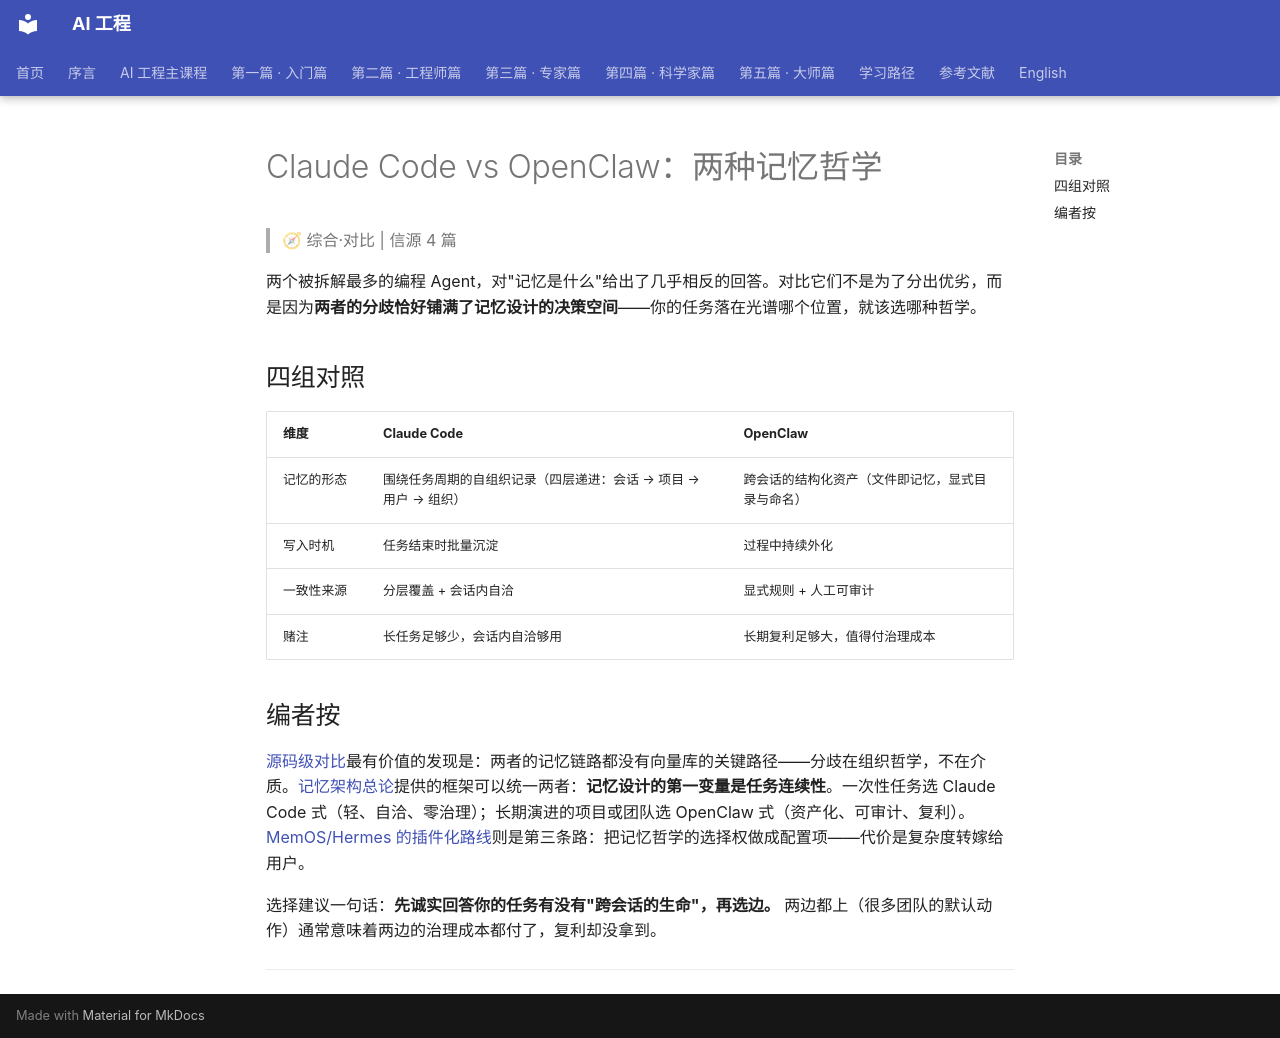

repository: QianJinGuo/wiki-book · page: ch06/S03-cc-vs-openclaw-memory.html · generator: mkdocs

# Claude Code vs OpenClaw：两种记忆哲学

> 🧭 综合·对比 | 信源 4 篇

<!-- syn-slug: cc-vs-openclaw-memory -->

两个被拆解最多的编程 Agent，对"记忆是什么"给出了几乎相反的回答。对比它们不是为了分出优劣，而是因为**两者的分歧恰好铺满了记忆设计的决策空间**——你的任务落在光谱哪个位置，就该选哪种哲学。

## 四组对照

| 维度 | Claude Code | OpenClaw |
|------|------------|---------|
| 记忆的形态 | 围绕任务周期的自组织记录（四层递进：会话 → 项目 → 用户 → 组织） | 跨会话的结构化资产（文件即记忆，显式目录与命名） |
| 写入时机 | 任务结束时批量沉淀 | 过程中持续外化 |
| 一致性来源 | 分层覆盖 + 会话内自洽 | 显式规则 + 人工可审计 |
| 赌注 | 长任务足够少，会话内自洽够用 | 长期复利足够大，值得付治理成本 |

## 编者按

[源码级对比](010-claude-code-openclaw-memory-agent)最有价值的发现是：两者的记忆链路都没有向量库的关键路径——分歧在组织哲学，不在介质。[记忆架构总论](../ch04/261-agent-memory)提供的框架可以统一两者：**记忆设计的第一变量是任务连续性**。一次性任务选 Claude Code 式（轻、自洽、零治理）；长期演进的项目或团队选 OpenClaw 式（资产化、可审计、复利）。 [MemOS/Hermes 的插件化路线](044-memos-hermes)则是第三条路：把记忆哲学的选择权做成配置项——代价是复杂度转嫁给用户。

选择建议一句话：**先诚实回答你的任务有没有"跨会话的生命"，再选边。** 两边都上（很多团队的默认动作）通常意味着两边的治理成本都付了，复利却没拿到。

---
